Run: headless pygame with SDL's dummy video driver; simulated clock (each Clock.tick advances the game by its frame time, no real sleeping); random seed 0; keys injected as events and as key.get_pressed() state; mouse plan: one left click at the window centre at the start of phase 2, then a move to the lower-right quarter at the start of phase 3.
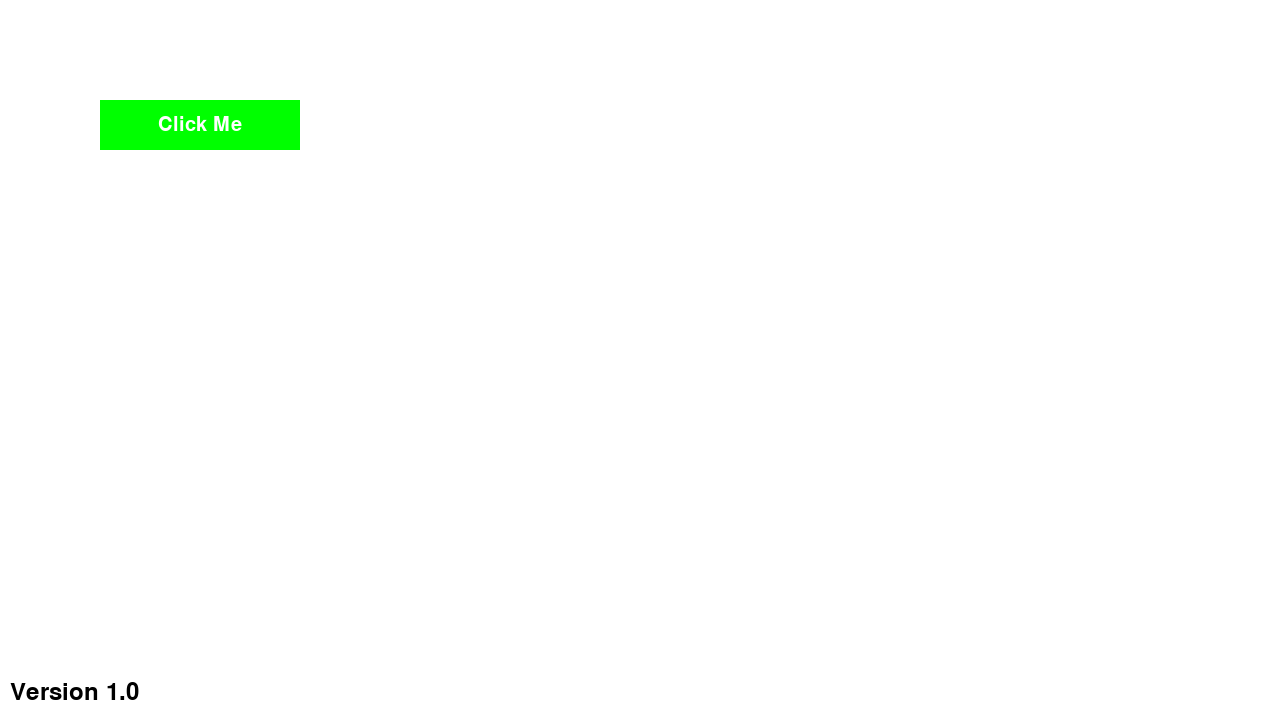
Frame 1 of 4 · flips 1–60 · no input
Frame 2 of 4 · flips 61–180 · clicked the window centre · tapped SPACE, RETURN · held RIGHT (→), D · screen unchanged from frame 1, image omitted
Frame 3 of 4 · flips 181–300 · moved the mouse to the lower-right quarter · held DOWN (↓), S · screen unchanged from frame 2, image omitted
Frame 4 of 4 · flips 301–420 · held LEFT (←), A, UP (↑), W · screen unchanged from frame 3, image omitted

The pygame program that drew these frames:

import pygame
import sys

# Initialize pygame
pygame.init()

# Set screen dimensions
SCREEN_WIDTH = 1280
SCREEN_HEIGHT = 720

# Set colors
WHITE = (255, 255, 255)
BLACK = (0, 0, 0)
GRAY = (200, 200, 200)

# Set font
font = pygame.font.SysFont(None, 36)


# Function to draw text on screen
def draw_text(surface, text, color, x, y):
    text_surface = font.render(text, True, color)
    text_rect = text_surface.get_rect()
    text_rect.topleft = (x, y)
    surface.blit(text_surface, text_rect)

# Function to create buttons
class Button:
    def __init__(self, text, position, size, color=(0, 255, 0), hover_color=(0, 200, 0), font_size=30):
        self.text = text
        self.position = position
        self.size = size
        self.color = color
        self.hover_color = hover_color
        self.font = pygame.font.Font(None, font_size)
        self.rect = pygame.Rect(position, size)
        self.clicked = False

    def draw(self, screen):
        pygame.draw.rect(screen, self.hover_color if self.hovered() else self.color, self.rect)
        text_surface = self.font.render(self.text, True, (255, 255, 255))
        text_rect = text_surface.get_rect(center=self.rect.center)
        screen.blit(text_surface, text_rect)

    def move(self, dx, dy):
        self.rect.move_ip(dx, dy)

    def hovered(self):
        return self.rect.collidepoint(pygame.mouse.get_pos())

    def handle_event(self, event):
        if event.type == pygame.MOUSEBUTTONDOWN and event.button == 1:
            if self.hovered():
                self.clicked = True
        elif event.type == pygame.MOUSEBUTTONUP and event.button == 1:
            if self.clicked and self.hovered():
                self.clicked = False
                return True
            self.clicked = False
        return False

button = Button("Click Me", (100, 100), (200, 50))
# Main function
def main():
    # Set up the screen
    screen = pygame.display.set_mode((SCREEN_WIDTH, SCREEN_HEIGHT))
    pygame.display.set_caption("Start Menu")

    # Main loop
    running = True
    while running:
        # Event handling
        for event in pygame.event.get():
            if event.type == pygame.QUIT:
                running = False

        # Clear the screen
        screen.fill(WHITE)

        # Draw buttons
        #draw_button(screen, "Start", 100, 100, 200, 50)
        #draw_button(screen, "Options", 100, 200, 200, 50)
        #draw_button(screen, "Quit", 100, 300, 200, 50)
        button.draw(screen)
        # Version indicator
        draw_text(screen, "Version 1.0", BLACK, 10, SCREEN_HEIGHT - 40)

        # Update the display
        pygame.display.flip()

    # Quit pygame
    pygame.quit()
    sys.exit()

if __name__ == "__main__":
    main()
